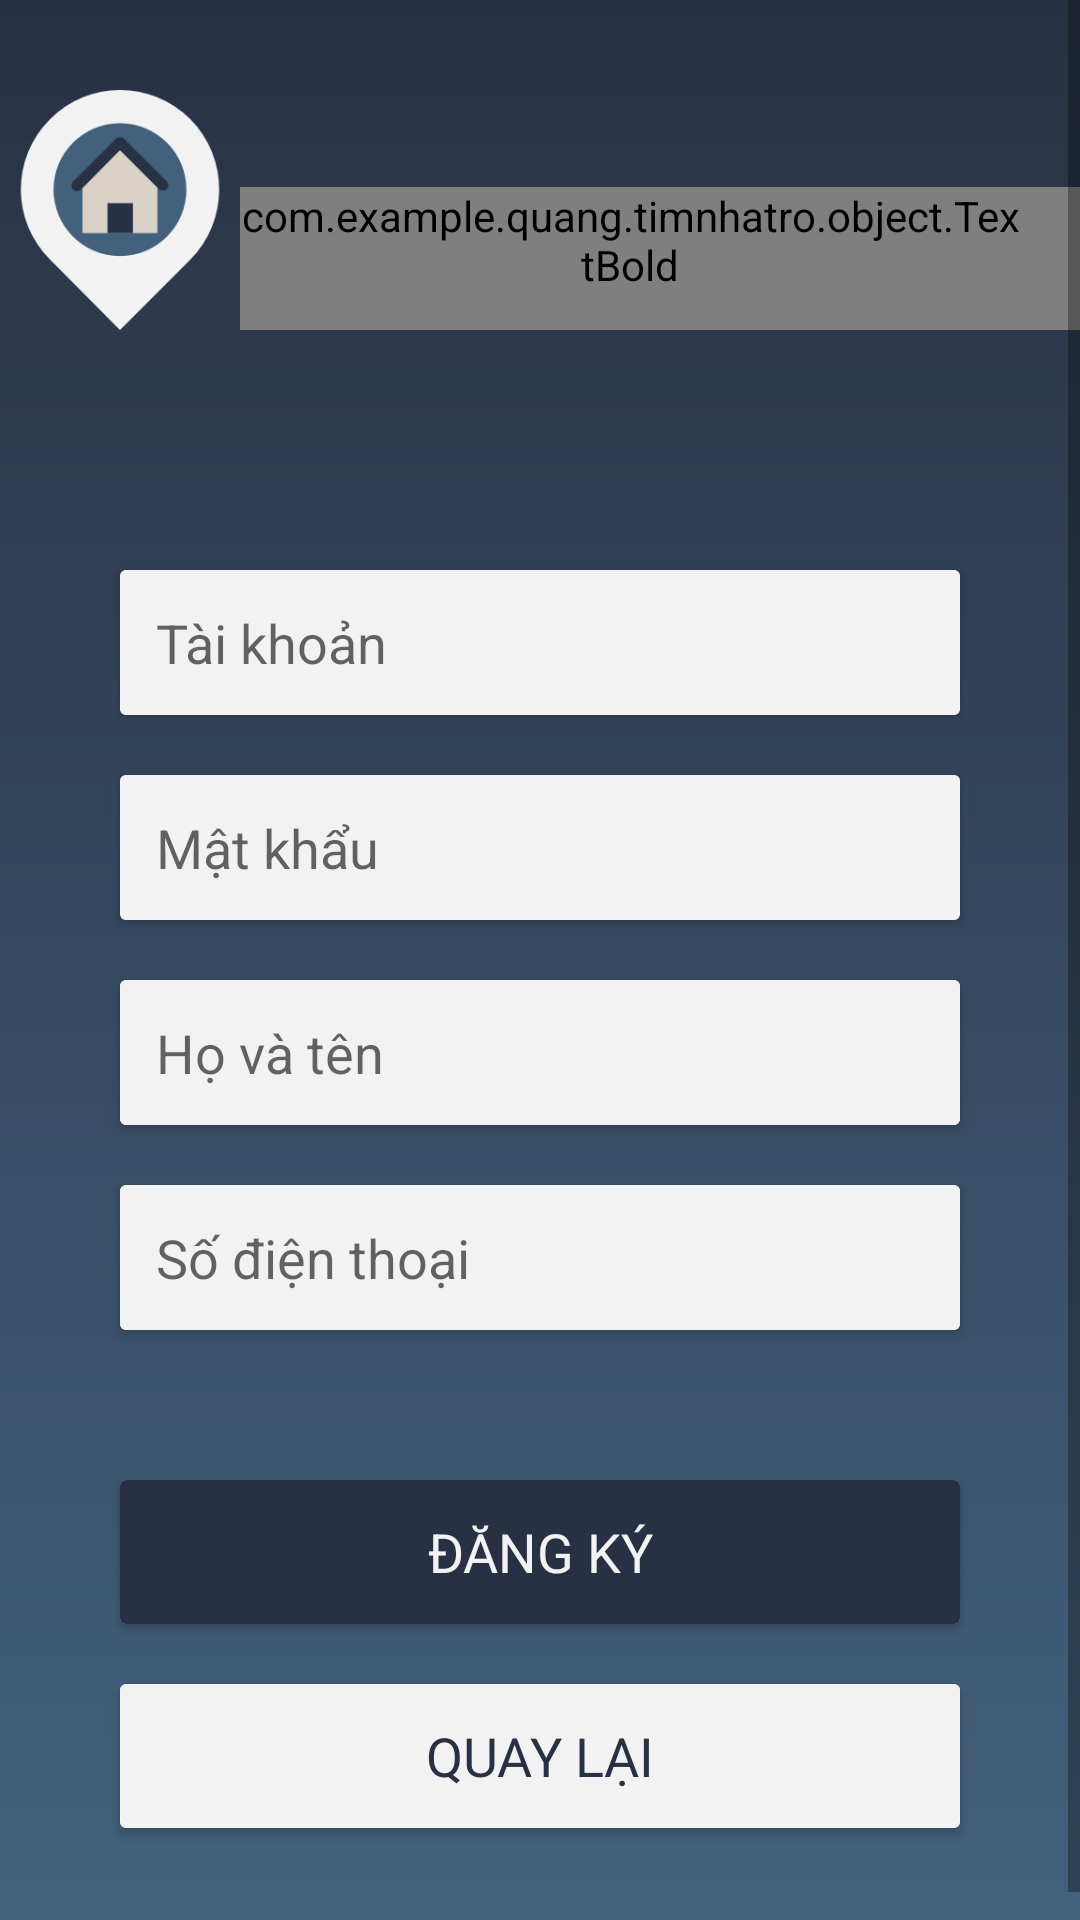

Android layout source for this screen:
<!-- AndroidManifest.xml: application theme AppTheme -->
<!-- res/layout/fragment_register.xml -->
<?xml version="1.0" encoding="utf-8"?>
<FrameLayout
    xmlns:android="http://schemas.android.com/apk/res/android"
    android:layout_width="match_parent"
    android:background="@drawable/baclground"
    android:layout_height="match_parent">

    <ScrollView
        android:layout_width="match_parent"
        android:layout_height="match_parent">
        <LinearLayout
            android:orientation="vertical"
            android:layout_width="match_parent"
            android:layout_height="match_parent">
            <LinearLayout
                android:layout_marginTop="30dp"
                android:gravity="center"
                android:orientation="horizontal"
                android:layout_width="match_parent"
                android:layout_height="wrap_content">
                <ImageView
                    android:src="@drawable/logo_large"
                    android:layout_width="80dp"
                    android:layout_height="80dp" />
                <com.example.quang.timnhatro.object.TextBold
                    android:id="@+id/tvLogin"
                    android:layout_width="wrap_content"
                    android:text="tìm nhà trọ"
                    android:textStyle="bold"
                    android:textSize="40sp"
                    android:paddingTop="0dp"
                    android:paddingBottom="20dp"
                    android:paddingRight="20dp"
                    android:layout_marginTop="20dp"
                    style="?android:attr/textAppearanceLarge"
                    android:textColor="@color/colorBackground"
                    android:layout_height="wrap_content" />
            </LinearLayout>

            <android.support.v7.widget.CardView
                android:id="@+id/cardUser"
                android:layout_gravity="center_vertical"
                android:layout_width="match_parent"
                android:layout_marginLeft="40dp"
                android:layout_marginTop="80dp"
                android:layout_marginRight="40dp"
                android:layout_height="wrap_content">
                <EditText
                    android:id="@+id/edtUserRegister"
                    android:layout_width="match_parent"
                    android:layout_height="wrap_content"
                    android:background="@color/colorBackground"
                    android:hint="Tài khoản"
                    android:inputType="text"
                    android:textSize="18sp"
                    android:padding="12dp" />
            </android.support.v7.widget.CardView>

            <android.support.v7.widget.CardView
                android:layout_marginTop="20dp"
                android:layout_gravity="center_vertical"
                android:layout_width="match_parent"
                android:layout_marginLeft="40dp"
                android:layout_marginRight="40dp"
                android:layout_height="wrap_content">
                <EditText
                    android:id="@+id/edtPassRegister"
                    android:layout_width="match_parent"
                    android:layout_height="wrap_content"
                    android:background="@color/colorBackground"
                    android:hint="Mật khẩu"
                    android:inputType="textPassword"
                    android:textSize="18sp"
                    android:padding="12dp" />
            </android.support.v7.widget.CardView>

            <android.support.v7.widget.CardView
                android:layout_marginTop="20dp"
                android:layout_gravity="center_vertical"
                android:layout_width="match_parent"
                android:layout_marginLeft="40dp"
                android:layout_marginRight="40dp"
                android:layout_height="wrap_content">
                <EditText
                    android:id="@+id/edtNameRegister"
                    android:layout_width="match_parent"
                    android:layout_height="wrap_content"
                    android:background="@color/colorBackground"
                    android:hint="Họ và tên"
                    android:inputType="text"
                    android:textSize="18sp"
                    android:padding="12dp" />
            </android.support.v7.widget.CardView>

            <android.support.v7.widget.CardView
                android:layout_marginTop="20dp"
                android:layout_gravity="center_vertical"
                android:layout_width="match_parent"
                android:layout_marginLeft="40dp"
                android:layout_marginRight="40dp"
                android:layout_height="wrap_content">
                <EditText
                    android:id="@+id/edtPhoneRegister"
                    android:layout_width="match_parent"
                    android:layout_height="wrap_content"
                    android:background="@color/colorBackground"
                    android:hint="Số điện thoại"
                    android:inputType="number"
                    android:textSize="18sp"
                    android:padding="12dp" />
            </android.support.v7.widget.CardView>

            <android.support.v7.widget.CardView
                android:layout_marginTop="50dp"
                android:layout_gravity="center"
                android:layout_marginLeft="40dp"
                android:layout_marginRight="40dp"
                android:layout_width="match_parent"
                android:layout_height="wrap_content">
                <Button
                    android:id="@+id/btnRegister"
                    style="?android:attr/textAppearanceMedium"
                    android:textColor="@color/colorBackground"
                    android:text="Đăng ký"
                    android:background="@drawable/background_button"
                    android:layout_width="match_parent"
                    android:layout_height="wrap_content" />
            </android.support.v7.widget.CardView>

            <android.support.v7.widget.CardView
                android:layout_marginTop="20dp"
                android:layout_gravity="center"
                android:layout_marginBottom="40dp"
                android:layout_marginLeft="40dp"
                android:layout_marginRight="40dp"
                android:layout_width="match_parent"
                android:layout_height="wrap_content">
                <Button
                    android:id="@+id/btnBackRegister"
                    style="?android:attr/textAppearanceMedium"
                    android:textColor="@color/colorPrimaryDark"
                    android:text="Quay lại"
                    android:background="@drawable/background_button_search"
                    android:layout_width="match_parent"
                    android:layout_height="wrap_content" />
            </android.support.v7.widget.CardView>
        </LinearLayout>
    </ScrollView>
</FrameLayout>
<!-- resources referenced by this layout -->
<resources>
  <color name="colorBackground">#F2F2F2</color>
  <color name="colorPrimaryDark">#283143</color>
  <!-- drawable background_button (drawable) -->
  <?xml version="1.0" encoding="UTF-8"?>
  <selector xmlns:android="http://schemas.android.com/apk/res/android">
      <item android:state_pressed="true">
          <shape>
              <solid android:color="@color/colorPrimary"/>
              <stroke android:color="@color/colorPrimary"
                  android:width="1px"/>
          </shape>
      </item>
      <item>
          <shape>
              <solid android:color="@color/colorPrimaryDark"/>
          </shape>
      </item>
  </selector>
  <!-- drawable background_button_search (drawable) -->
  <?xml version="1.0" encoding="UTF-8"?>
  <selector xmlns:android="http://schemas.android.com/apk/res/android">
      <item android:state_pressed="true">
          <shape>
              <solid android:color="@color/colorPrimary"/>
              <stroke android:color="@color/colorBackground"
                  android:width="1px"/>
          </shape>
      </item>
      <item>
          <shape>
              <solid android:color="@color/colorBackground"/>
          </shape>
      </item>
  </selector>
  <!-- drawable baclground (drawable) -->
  <?xml version="1.0" encoding="utf-8"?>
  <shape xmlns:android="http://schemas.android.com/apk/res/android">
      <solid android:color="@color/colorPrimaryDark"/>
      <gradient android:startColor="@color/colorPrimaryDark"
          android:angle="-90"
          android:endColor="@color/colorPrimary" />
  </shape>
  <!-- drawable logo_large: png bitmap (drawable, 9031 bytes) -->
  <style name="AppTheme" parent="Theme.AppCompat.Light.NoActionBar">
          
          <item name="colorPrimary">@color/colorPrimary</item>
          <item name="colorPrimaryDark">@color/colorPrimaryDark</item>
          <item name="colorAccent">@color/colorAccent</item>
      </style>
  <color name="colorPrimary">#43617D</color>
  <color name="colorAccent">#43617D</color>
</resources>
